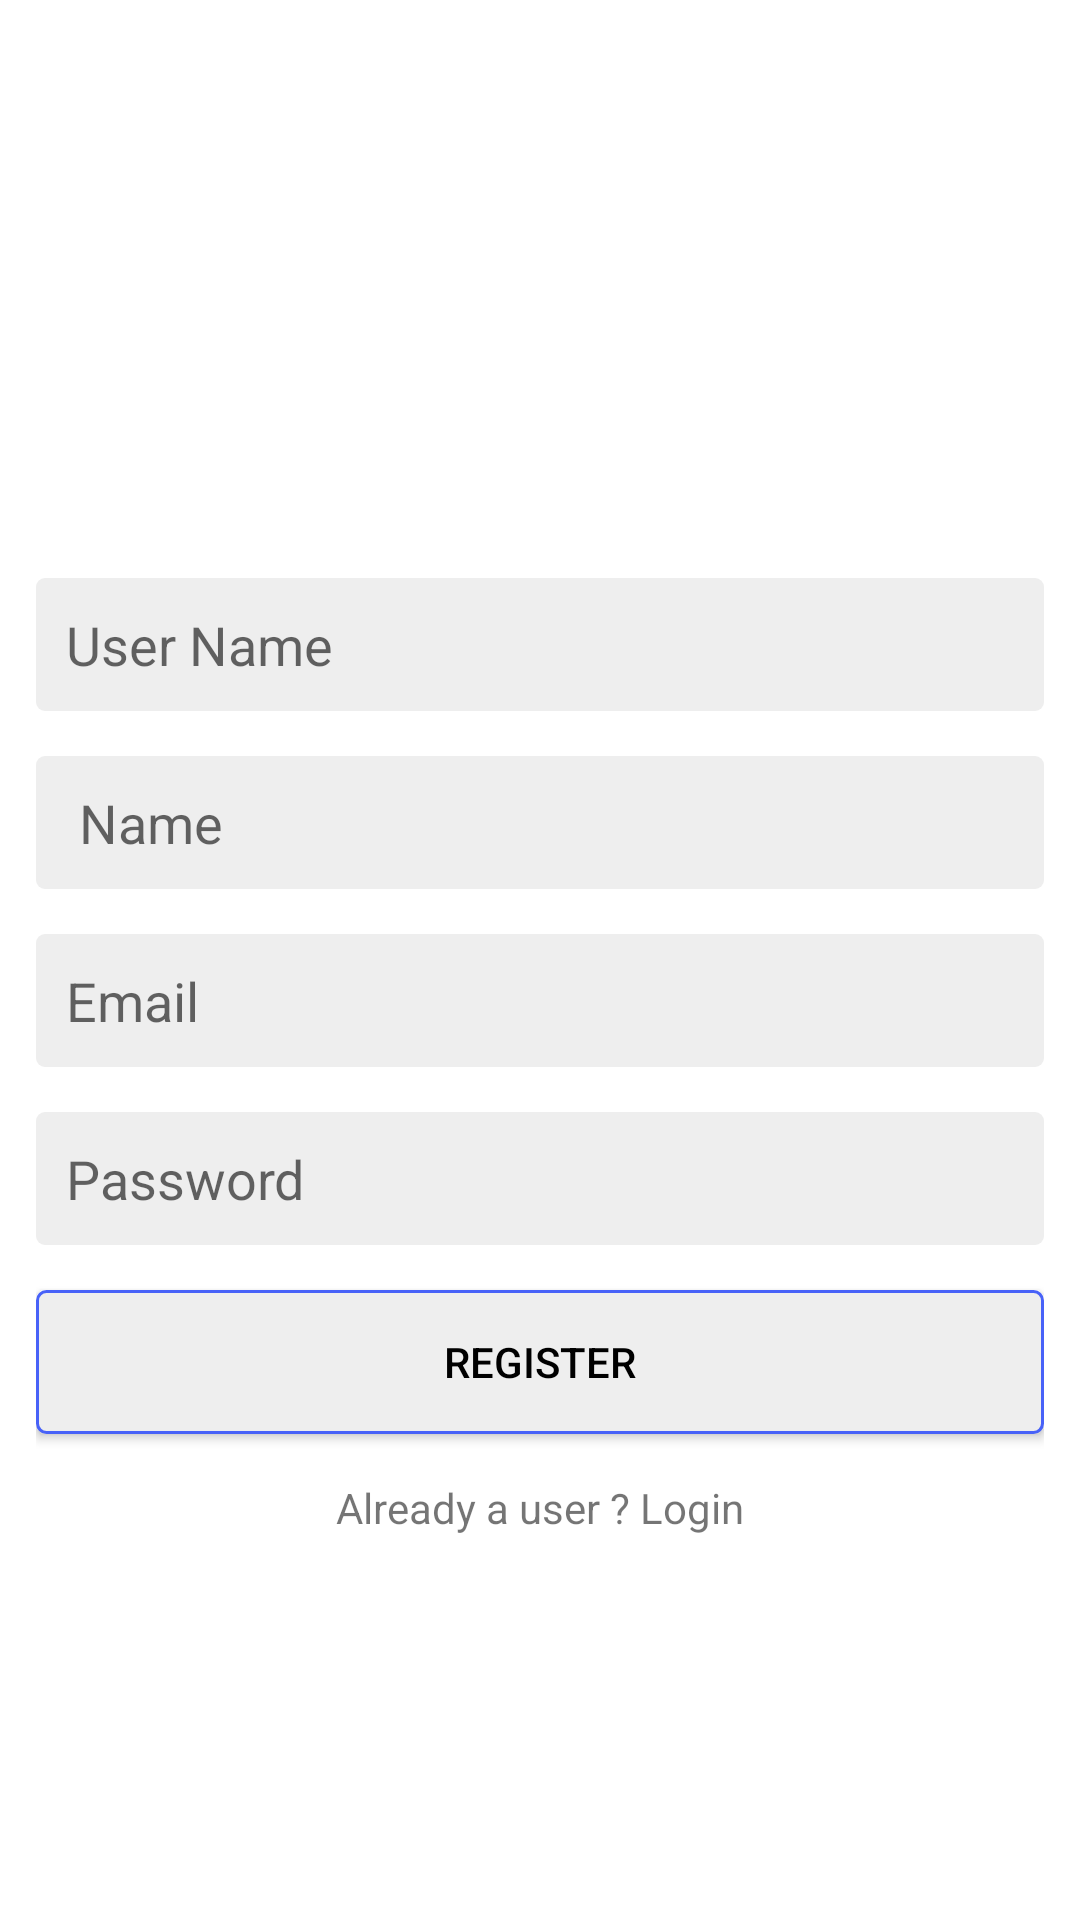

Layout XML and referenced resources for this Android screen:
<!-- AndroidManifest.xml: application theme Theme.IgClone -->
<!-- res/layout/activity_register.xml -->
<?xml version="1.0" encoding="utf-8"?>
<LinearLayout xmlns:android="http://schemas.android.com/apk/res/android"
    xmlns:app="http://schemas.android.com/apk/res-auto"
    xmlns:tools="http://schemas.android.com/tools"
    android:layout_width="match_parent"
    android:layout_height="match_parent"
    android:orientation="vertical"
    android:gravity="center"
    android:padding="12dp"
    tools:context=".RegisterActivity">

    <ImageView
        android:layout_width="match_parent"
        android:layout_height="50dp"
        android:src="@drawable/iglogo"/>
    <EditText
        android:layout_width="match_parent"
        android:layout_height="wrap_content"
        android:background="@drawable/edt_bg"
        android:layout_marginTop="15dp"
        android:hint="User Name"
        android:padding="10dp"
        android:id="@+id/username"/>

    <EditText
        android:layout_width="match_parent"
        android:layout_height="wrap_content"
        android:background="@drawable/edt_bg"
        android:layout_marginTop="15dp"
        android:hint=" Name"
        android:padding="10dp"
        android:id="@+id/name"/>

    <EditText
        android:layout_width="match_parent"
        android:layout_height="wrap_content"
        android:background="@drawable/edt_bg"
        android:layout_marginTop="15dp"
        android:hint="Email"
        android:padding="10dp"
        android:id="@+id/email"/>

    <EditText
        android:layout_width="match_parent"
        android:layout_height="wrap_content"
        android:background="@drawable/edt_bg"
        android:layout_marginTop="15dp"
        android:hint="Password"
        android:padding="10dp"
        android:id="@+id/password"/>

    <Button
        android:layout_width="match_parent"
        android:layout_height="wrap_content"
        android:background="@drawable/button_bg"
        android:text="Register"
        android:textColor="@color/black"
        android:layout_marginTop="15dp"
        android:padding="10dp"
        android:id="@+id/registerbtn"
        />

    <TextView
        android:layout_width="wrap_content"
        android:layout_height="wrap_content"

        android:text="Already a user ? Login"
        android:id="@+id/login_user"
        android:layout_marginTop="15dp"/>



</LinearLayout>
<!-- resources referenced by this layout -->
<resources>
  <color name="black">#FF000000</color>
  <!-- drawable button_bg (drawable) -->
  <?xml version="1.0" encoding="utf-8"?>
  <shape
      xmlns:android="http://schemas.android.com/apk/res/android"
      android:shape="rectangle">
      <corners android:radius="3dp"/>
      <solid android:color="#eee"/>
      <stroke android:width="1dp"
          android:color="#4862F8"/>
  </shape>
  <!-- drawable edt_bg (drawable) -->
  <?xml version="1.0" encoding="utf-8"?>
  <shape xmlns:android="http://schemas.android.com/apk/res/android"
      android:shape="rectangle">
  
      <corners android:radius="3dp"/>
      <solid android:color="#eee"/>
      <stroke android:width="0dp"
          android:color="@color/purple_700"/>
  
  </shape>
  <style name="Theme.IgClone" parent="Theme.MaterialComponents.DayNight.NoActionBar">
          
          <item name="colorPrimary">#F3F5FA</item>
          <item name="colorPrimaryVariant">@color/purple_700</item>
          <item name="colorOnPrimary">@color/white</item>
          
          <item name="colorSecondary">@color/teal_200</item>
          <item name="colorSecondaryVariant">@color/teal_700</item>
          <item name="colorOnSecondary">@color/black</item>
          
          <item name="android:statusBarColor" tools:targetApi="l">?attr/colorPrimaryVariant</item>
          
      </style>
  <color name="purple_700">#c2bdbf</color>
  <color name="white">#FFFFFFFF</color>
  <color name="teal_200">#000000</color>
  <color name="teal_700">#FF018786</color>
</resources>
